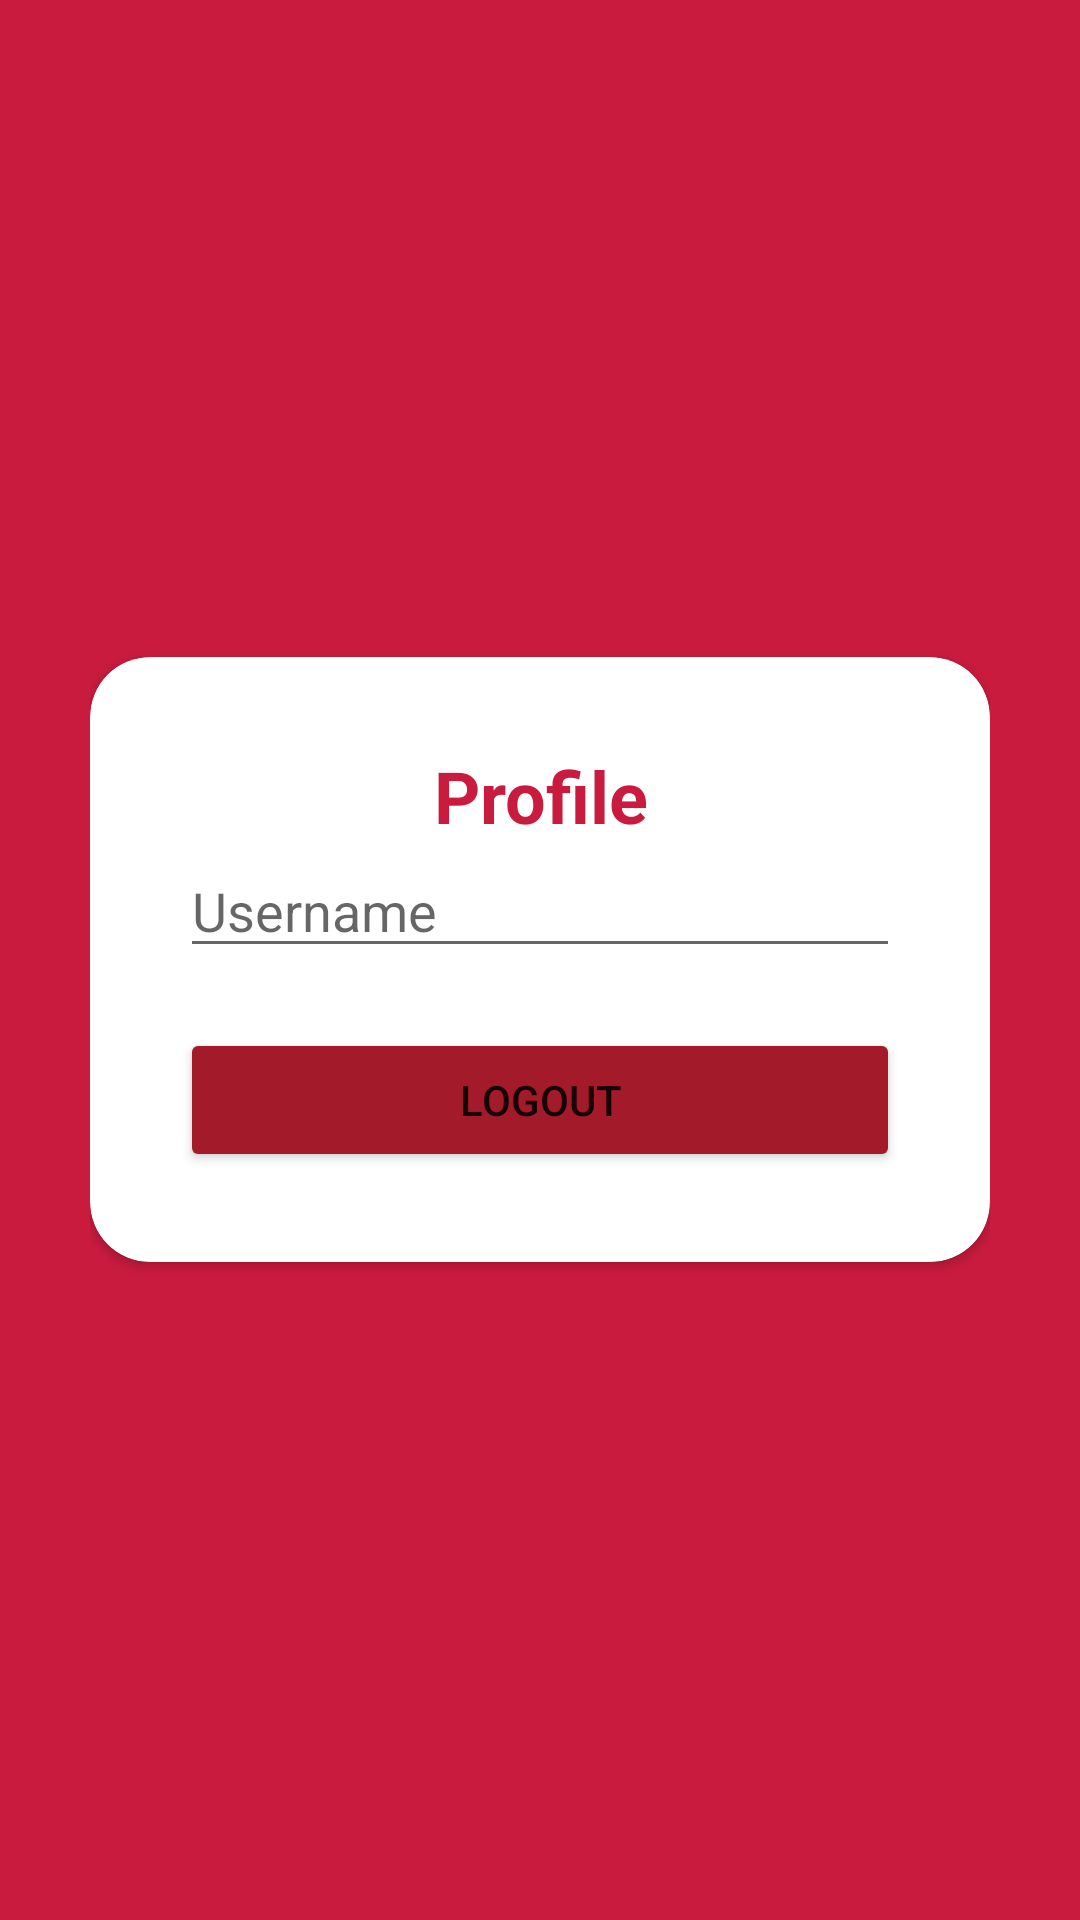

This screen was rendered from an Android layout file. Write that file and the resources it references.
<!-- AndroidManifest.xml: application theme Theme.UTSPAM -->
<!-- res/layout/fragment_profile.xml -->
<?xml version="1.0" encoding="utf-8"?>
<RelativeLayout xmlns:android="http://schemas.android.com/apk/res/android"
    xmlns:app="http://schemas.android.com/apk/res-auto"
    xmlns:tools="http://schemas.android.com/tools"
    android:layout_width="match_parent"
    android:layout_height="match_parent"
    android:background="@color/colorBg"
    android:padding="30dp"
    tools:context=".LoginActivity">

    <androidx.cardview.widget.CardView
        android:layout_width="match_parent"
        android:layout_height="wrap_content"
        android:layout_centerInParent="true"
        android:background="@color/colorAccent"
        app:cardCornerRadius="20dp">

        <LinearLayout
            android:layout_width="match_parent"
            android:layout_height="wrap_content"
            android:orientation="vertical"
            android:padding="30dp">

            <TextView
                android:layout_width="match_parent"
                android:layout_height="wrap_content"
                android:layout_gravity="center"
                android:backgroundTint="@color/colorPrimaryDark"
                android:text="@string/profile"
                android:textAlignment="center"
                android:textColor="@color/colorBg"
                android:textSize="24sp"
                android:textStyle="bold" />

            <EditText
                android:id="@+id/edt_user_logout"
                android:layout_width="match_parent"
                android:layout_height="wrap_content"
                android:hint="@string/user"
                android:inputType="textPersonName" />

            <Button
                android:id="@+id/btn_login"
                android:layout_width="match_parent"
                android:layout_height="wrap_content"
                android:layout_marginTop="20dp"
                android:backgroundTint="@color/btn_color"
                android:text="@string/logout" />

        </LinearLayout>


    </androidx.cardview.widget.CardView>

</RelativeLayout>
<!-- resources referenced by this layout -->
<resources>
  <color name="btn_color">#A31A2A</color>
  <color name="colorAccent">#FFFFFFFF</color>
  <color name="colorBg">#C81B3E</color>
  <color name="colorPrimaryDark">#FF000000</color>
  <string name="logout">Logout</string>
  <string name="profile">Profile</string>
  <string name="user">Username</string>
  <style name="Theme.UTSPAM" parent="Base.Theme.UTSPAM" />
  <style name="Base.Theme.UTSPAM" parent="Theme.AppCompat.Light.NoActionBar">
          
          
      </style>
</resources>
